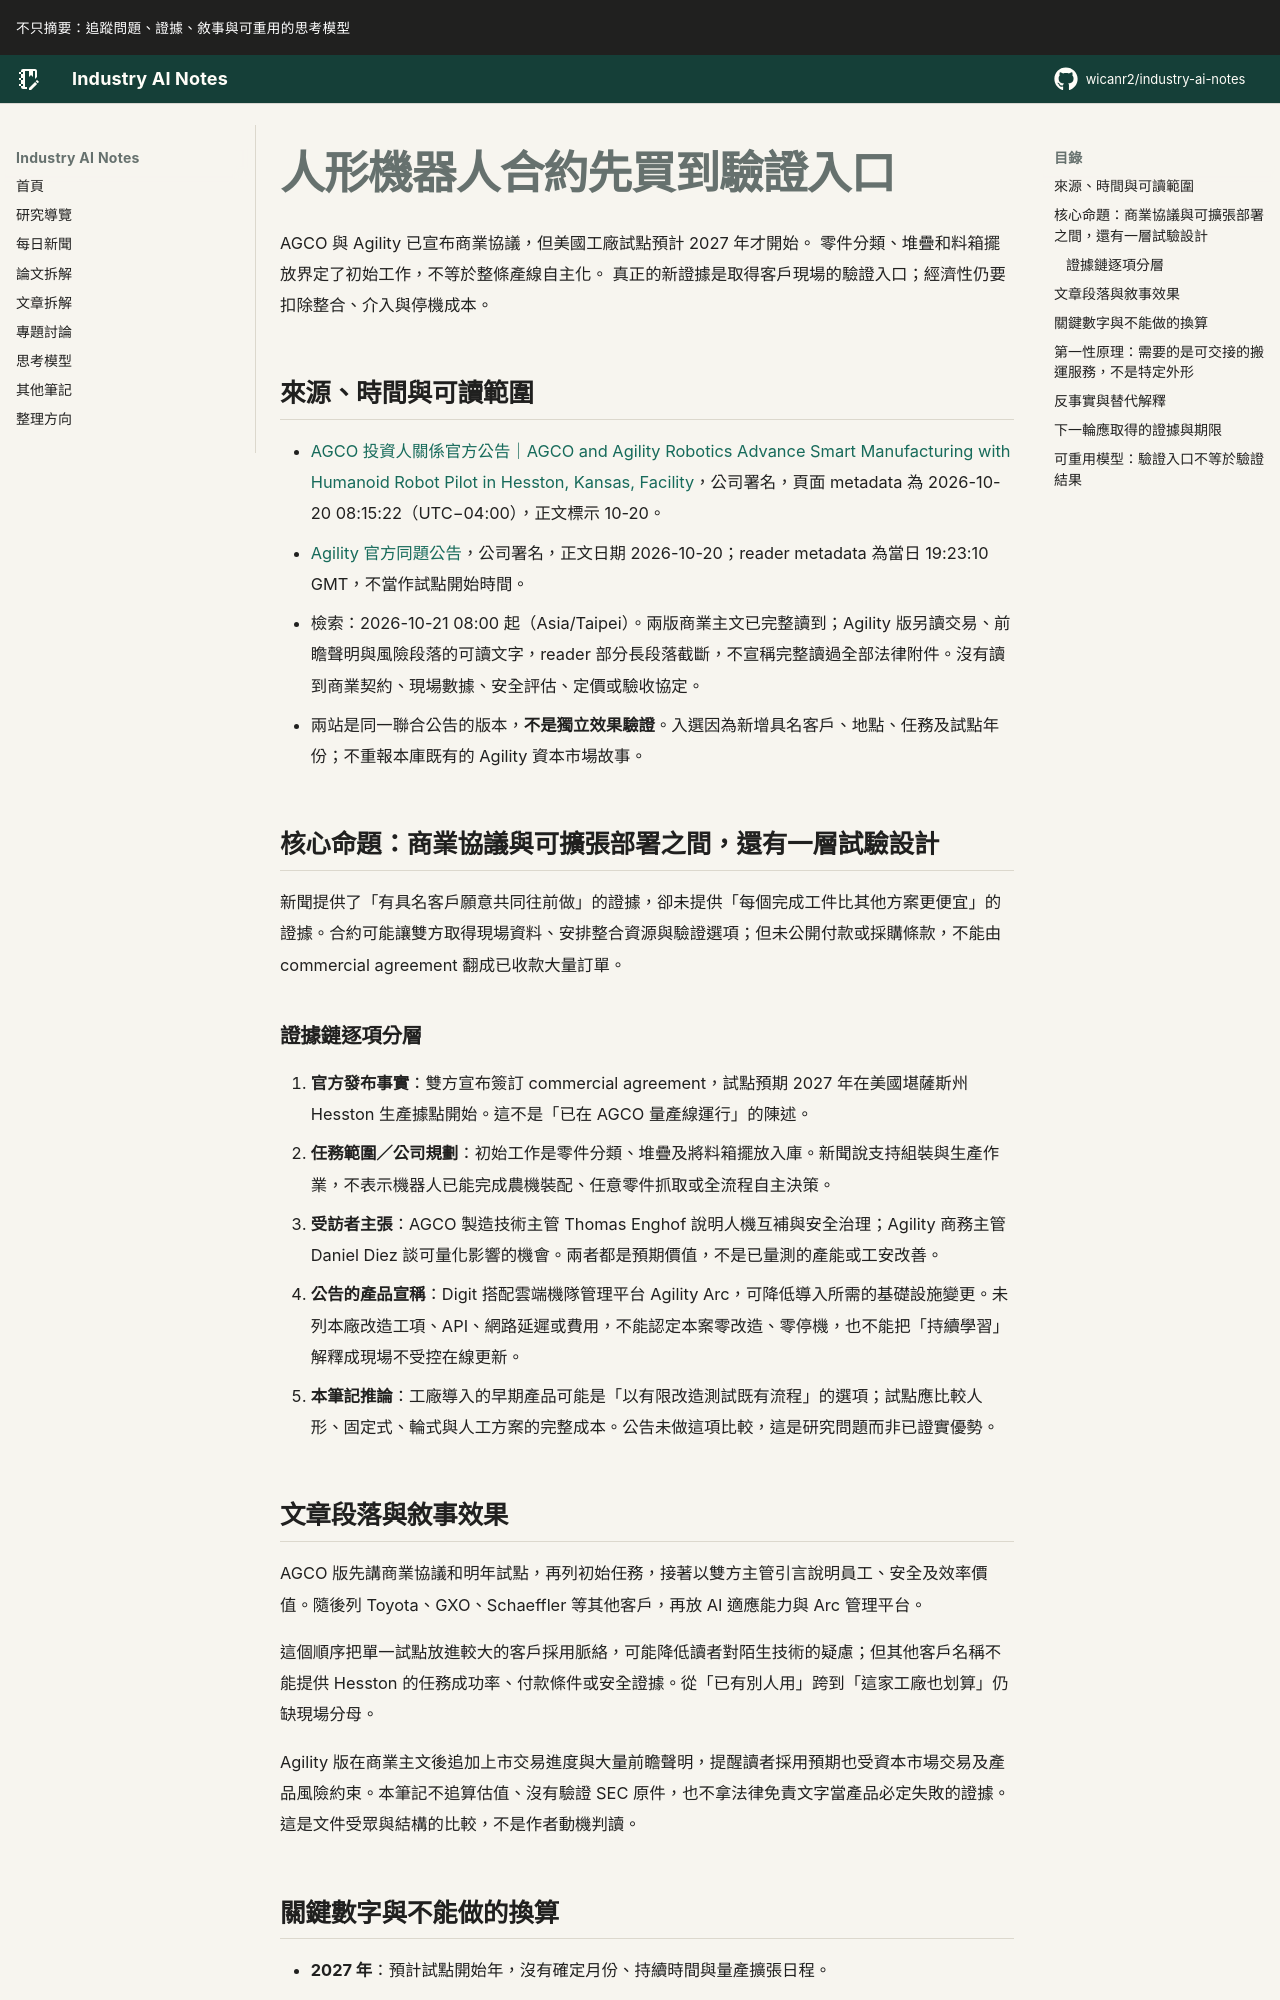

repository: wicanr2/industry-ai-notes · page: 新聞拆解/2026/2026-10-21/02-人形機器人合約先買到驗證入口/index.html · generator: mkdocs

# 人形機器人合約先買到驗證入口

AGCO 與 Agility 已宣布商業協議，但美國工廠試點預計 2027 年才開始。
零件分類、堆疊和料箱擺放界定了初始工作，不等於整條產線自主化。
真正的新證據是取得客戶現場的驗證入口；經濟性仍要扣除整合、介入與停機成本。

## 來源、時間與可讀範圍

- [AGCO 投資人關係官方公告｜AGCO and Agility Robotics Advance Smart Manufacturing with Humanoid Robot Pilot in Hesston, Kansas, Facility](https://investors.agcocorp.com/news-releases/news-release-details/agco-and-agility-robotics-advance-smart-manufacturing-humanoid)，公司署名，頁面 metadata 為 2026-10-20 08:15:22（UTC−04:00），正文標示 10-20。
- [Agility 官方同題公告](https://www.agilityrobotics.com/content/agco-and-agility-robotics-advance-smart-manufacturing-with-humanoid-robot-pilot-in-hesston-kansas-facility)，公司署名，正文日期 2026-10-20；reader metadata 為當日 19:23:10 GMT，不當作試點開始時間。
- 檢索：2026-10-21 08:00 起（Asia/Taipei）。兩版商業主文已完整讀到；Agility 版另讀交易、前瞻聲明與風險段落的可讀文字，reader 部分長段落截斷，不宣稱完整讀過全部法律附件。沒有讀到商業契約、現場數據、安全評估、定價或驗收協定。
- 兩站是同一聯合公告的版本，**不是獨立效果驗證**。入選因為新增具名客戶、地點、任務及試點年份；不重報本庫既有的 Agility 資本市場故事。

## 核心命題：商業協議與可擴張部署之間，還有一層試驗設計

新聞提供了「有具名客戶願意共同往前做」的證據，卻未提供「每個完成工件比其他方案更便宜」的證據。合約可能讓雙方取得現場資料、安排整合資源與驗證選項；但未公開付款或採購條款，不能由 commercial agreement 翻成已收款大量訂單。

### 證據鏈逐項分層

1. **官方發布事實**：雙方宣布簽訂 commercial agreement，試點預期 2027 年在美國堪薩斯州 Hesston 生產據點開始。這不是「已在 AGCO 量產線運行」的陳述。
2. **任務範圍／公司規劃**：初始工作是零件分類、堆疊及將料箱擺放入庫。新聞說支持組裝與生產作業，不表示機器人已能完成農機裝配、任意零件抓取或全流程自主決策。
3. **受訪者主張**：AGCO 製造技術主管 Thomas Enghof 說明人機互補與安全治理；Agility 商務主管 Daniel Diez 談可量化影響的機會。兩者都是預期價值，不是已量測的產能或工安改善。
4. **公告的產品宣稱**：Digit 搭配雲端機隊管理平台 Agility Arc，可降低導入所需的基礎設施變更。未列本廠改造工項、API、網路延遲或費用，不能認定本案零改造、零停機，也不能把「持續學習」解釋成現場不受控在線更新。
5. **本筆記推論**：工廠導入的早期產品可能是「以有限改造測試既有流程」的選項；試點應比較人形、固定式、輪式與人工方案的完整成本。公告未做這項比較，這是研究問題而非已證實優勢。
